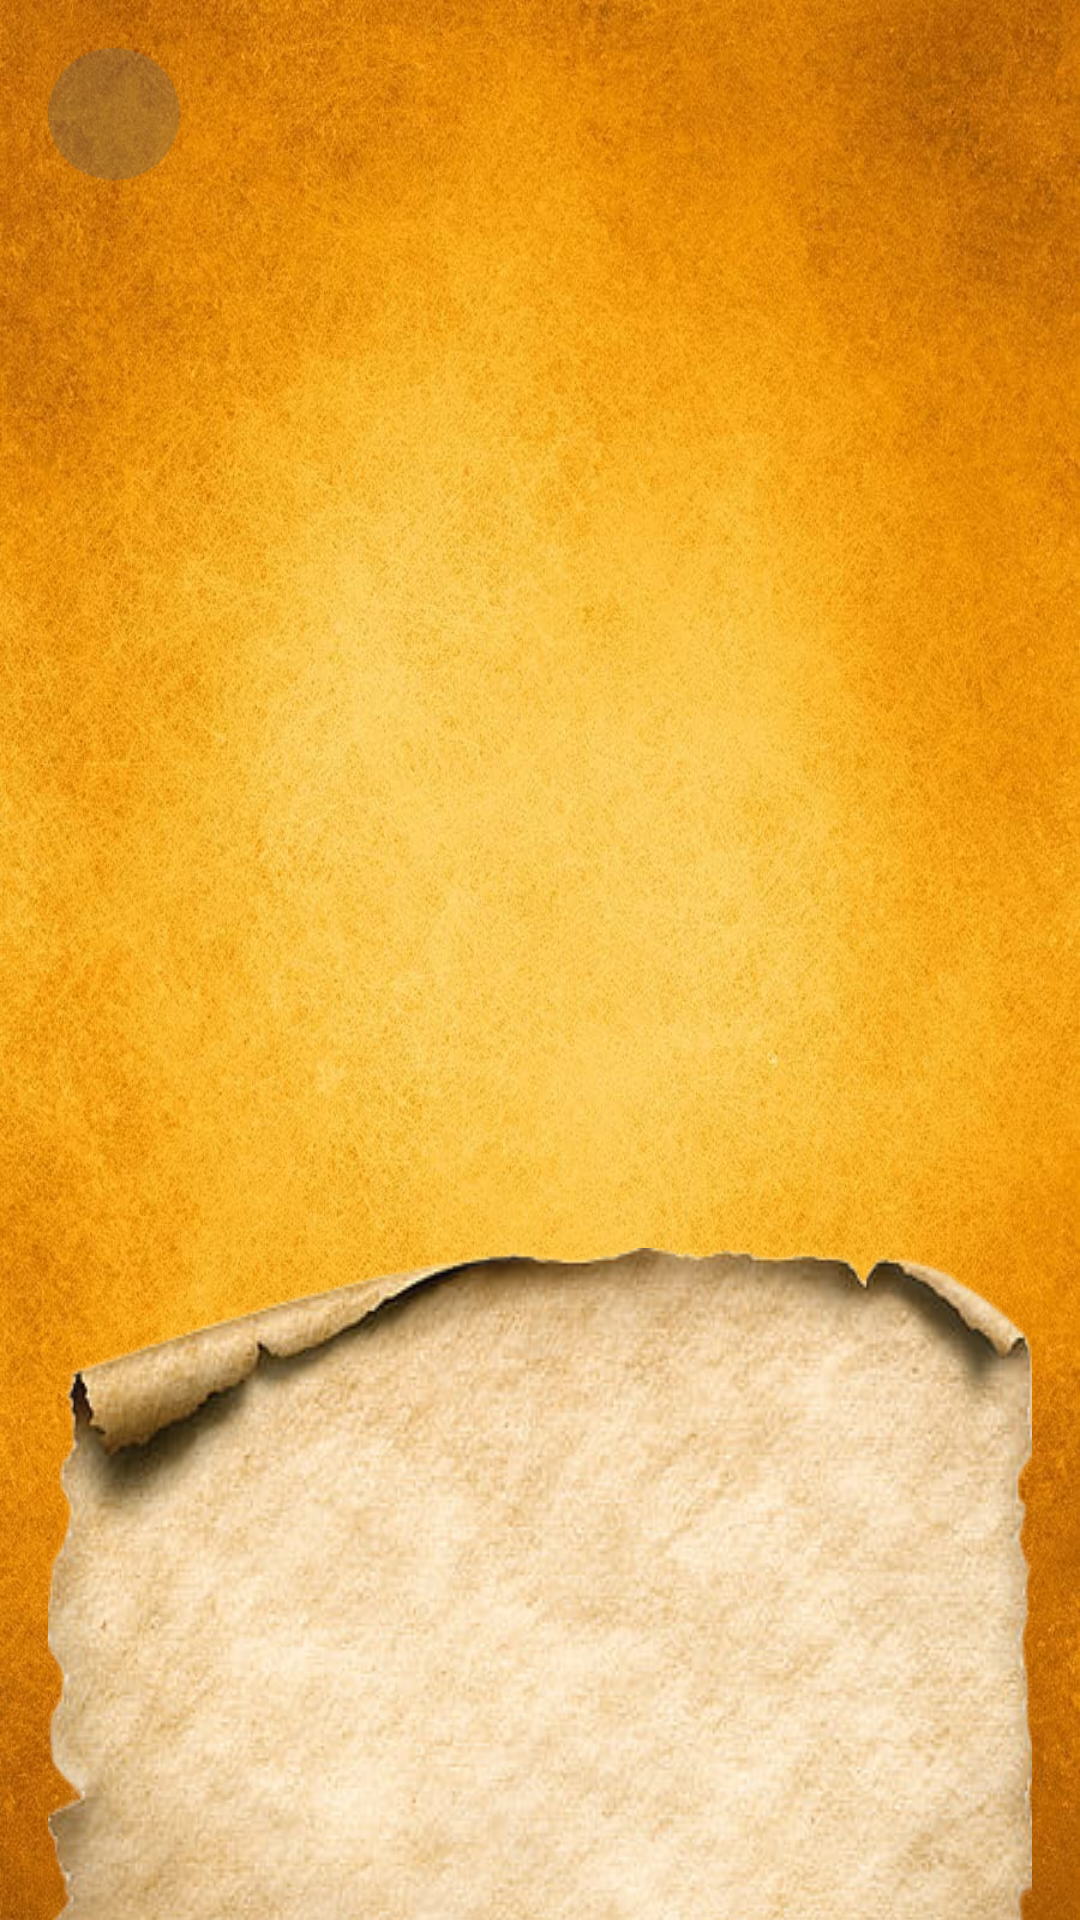

Produce the Android XML layout that renders to this screen, including the resource entries it uses.
<!-- AndroidManifest.xml: application theme Theme.FamousPersons -->
<!-- res/layout/screen_details.xml -->
<?xml version="1.0" encoding="utf-8"?>
<RelativeLayout xmlns:android="http://schemas.android.com/apk/res/android"
    xmlns:app="http://schemas.android.com/apk/res-auto"
    xmlns:tolls="http://schemas.android.com/tools"
    android:id="@+id/screen_detail"
    android:layout_width="match_parent"
    android:layout_height="match_parent"
    android:background="@drawable/bg">

    <androidx.appcompat.widget.AppCompatImageButton
        android:id="@+id/back"
        android:layout_width="44dp"
        android:layout_height="44dp"
        android:layout_margin="16dp"
        android:background="@drawable/bg_circular"
        android:elevation="4dp"
        android:src="@drawable/ic_back" />

    <ScrollView
        android:layout_width="match_parent"
        android:layout_height="match_parent"
        android:fadeScrollbars="false"
        android:scrollbars="none">

        <LinearLayout
            android:layout_width="match_parent"
            android:layout_height="wrap_content"
            android:orientation="vertical">

            <ImageView
                android:id="@+id/image"
                android:layout_width="match_parent"
                android:layout_height="400dp"
                android:scaleType="centerCrop"
                tolls:src="@drawable/behbudiy" />

            <Space
                android:layout_width="wrap_content"
                android:layout_height="16dp" />

            <FrameLayout
                android:layout_width="match_parent"
                android:layout_height="match_parent">

                <ImageView
                    android:layout_width="match_parent"
                    android:layout_height="match_parent"
                    android:layout_marginHorizontal="16dp"
                    android:background="@drawable/description_background" />

                <LinearLayout
                    android:layout_width="match_parent"
                    android:layout_height="wrap_content"
                    android:layout_marginStart="100dp"
                    android:layout_marginTop="40dp"
                    android:gravity="center">

                    <TextView
                        android:id="@+id/name"
                        android:layout_width="wrap_content"
                        android:layout_height="wrap_content"

                        android:fontFamily="@font/arizonia"
                        android:gravity="center"
                        android:textColor="@color/black"
                        android:textSize="26sp"
                        android:textStyle="bold"
                        tolls:text="Mahmudxo'ja Behbudiy" />
                </LinearLayout>

                <TextView
                    android:id="@+id/description"
                    android:layout_width="match_parent"
                    android:layout_height="wrap_content"
                    android:layout_marginStart="38dp"
                    android:layout_marginTop="84dp"
                    android:layout_marginEnd="25dp"
                    android:layout_marginBottom="45dp"
                    android:textColor="@color/black"
                    android:textSize="16sp"
                    android:textStyle="italic"
                    tolls:text="@string/behbudiy" />
            </FrameLayout>

            <Space
                android:layout_width="wrap_content"
                android:layout_height="32dp" />

            <androidx.cardview.widget.CardView
                android:id="@+id/start_test"
                android:clickable="true"
                android:focusable="true"
                android:layout_width="match_parent"
                android:layout_height="56dp"
                app:cardCornerRadius="10dp"
                android:layout_marginHorizontal="32dp"
                android:backgroundTint="#0FCC01">
                <TextView
                    android:layout_width="match_parent"
                    android:text="@string/start"
                    android:gravity="center"
                    android:textColor="@color/white"
                    android:textAllCaps="true"
                    android:textSize="18sp"
                    android:layout_height="match_parent"/>
            </androidx.cardview.widget.CardView>

            <Space
                android:layout_width="wrap_content"
                android:layout_height="56dp" />
        </LinearLayout>
    </ScrollView>

    <com.google.android.material.floatingactionbutton.FloatingActionButton
        android:id="@+id/fb"
        android:layout_width="wrap_content"
        android:layout_height="wrap_content"
        android:layout_alignParentEnd="true"
        android:layout_alignParentBottom="true"
        android:layout_margin="32dp"
        android:background="@color/black"
        android:contentDescription="Floating action button"
        android:src="@drawable/ic_down"
        android:visibility="gone"
        app:backgroundTint="#DF8706" />
</RelativeLayout>
<!-- resources referenced by this layout -->
<resources>
  <!-- drawable bg: jpg bitmap (drawable, 172972 bytes) -->
  <!-- drawable bg_circular (drawable) -->
  <?xml version="1.0" encoding="utf-8"?>
  <shape android:shape="oval" xmlns:android="http://schemas.android.com/apk/res/android">
      <solid android:color="#4D686868"/>
  </shape>
  <!-- drawable description_background: png bitmap (drawable, 505579 bytes) -->
  <string name="behbudiy">Maxmudxo‘ja Behbudiy (1875-1919) alloma, yozuvchi, jamoat arbobi va o‘zbek dramaturgiyasi asoschisi. Jadidchilik harakati, ya’ni yangicha o‘quv metodikasi lideri. Mahmudxo‘ja Behbudiy 1875 yil 20 yanvar kuni Samarqand shahrida muftiylar oilasida dunyoga kelgan. Bexbudiy voyaga yetgan atrof-muhit uning dunyo qarashiga hech qanday ta’sir ko‘rsatmagan. Mahmudxo‘janing otasi islom dinining yirik mutaxassisi bo‘lgan va dinga oid qator maqolalar yozgan, ilmiy ishlar olib borganligi bois, ushbu atrof-muhim bolakayning dunyoqarashiga ta’sirsiz bo‘lmagan. Behbudiy adabiyot, tarix fanlari bilan birga u siyosatni ham o‘rgangan. Gazeta va jurnallar orqali dunyoda sodir bo‘layotgan yangiliklar bilan tanishib borgan. Makka, Misr hamda Stambulga bo‘lgan sayohatlari uning dunyoqarashini butunlay o‘zgartirib yuborgan. U gazeta va jurnallar bilan hamkorlikni o‘rnatib, o‘z maqolalarini chop eta bolshladi, ularda maktab va san’atni yaxshilash masalalarini ko‘tarar edi. Behbudiy “Oyna” gazetasi asoschisi, muharrir I.Gasprinskiyning “Tarjumon” gazetasini doimiy muallifi bo‘lgan. Mahmudxo‘ja 200 dan ziyod o‘zbek va tojik tillaridagi nashrlar muallifi. Xususan, "Muntaxabi jug‘rofiyai umumiy" - "Kiskacha umumiy jug‘rofiya" (1903), "Kitob-ul-atfol" - "Bolalar uchun kitob" (1904) va boshqalar. Bexbudiyning yozuvchilik poydevori nuqtasi 1911 yil Samarqandda yozilgan “Padarkush” dramasi sanaladi. Unda yosh avlod ma’lumotli va madaniyatli bo‘lishi kerakligi keltirilgan. Drama ilk bor 1912 yil “Turon” gazetasida bosib chiqarilgan, 1913 yilda esa alohida kitob ko‘rinishida nashr etilgan.</string>
  <string name="start">Start</string>
  <style name="Theme.FamousPersons" parent="Base.Theme.FamousPersons" />
  <style name="Base.Theme.FamousPersons" parent="Theme.Material3.DayNight.NoActionBar">
          
          
      </style>
  <!-- not gathered from this repository: default colours our renderer supplied (Android Studio template values) -->
  <color name="black">#FF000000</color>
  <color name="white">#FFFFFFFF</color>
</resources>
